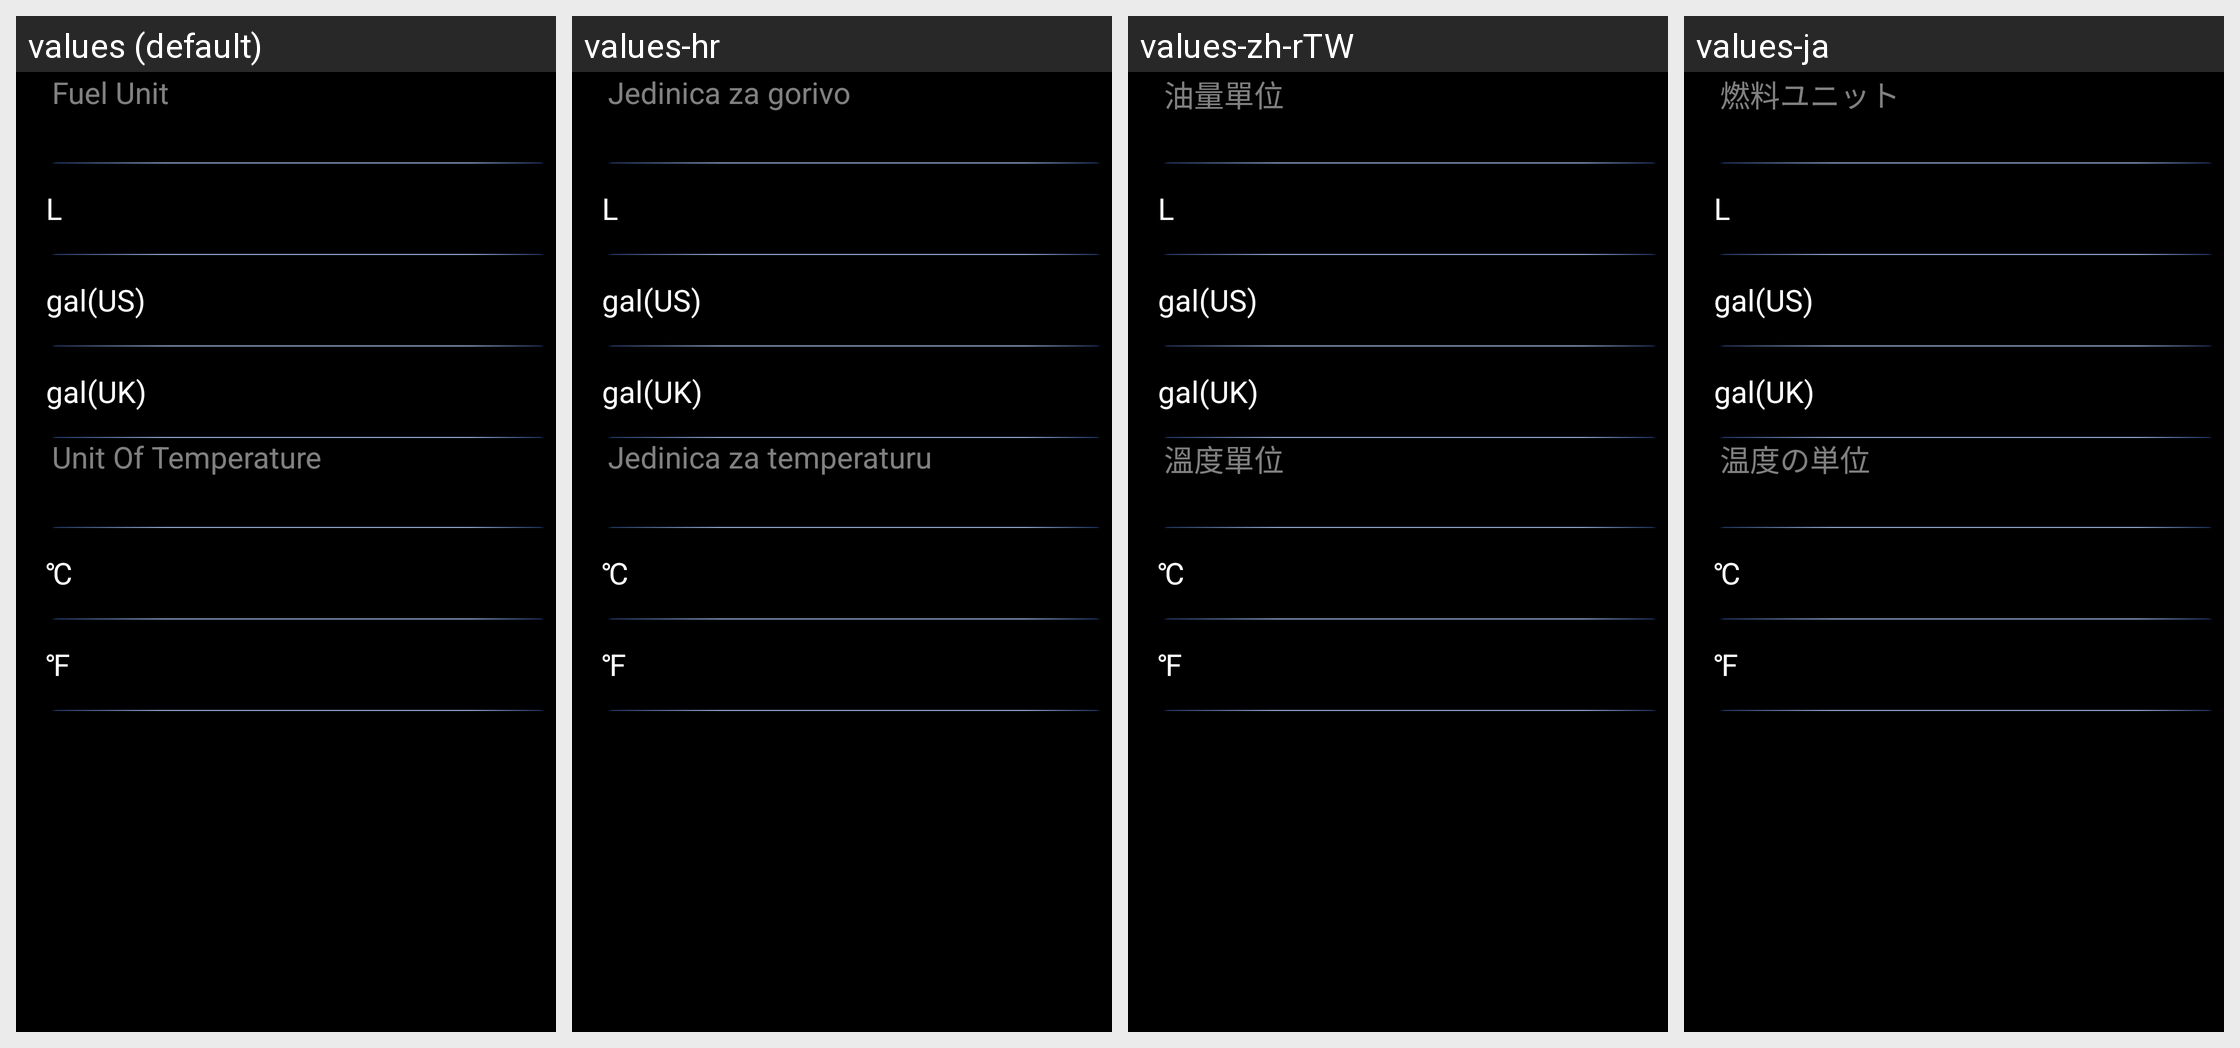

Translations of the strings shown on this Android screen, per locale in the grid:
Android screen res/layout/view_id9_main_settings_unit.xml rendered under 4 locales, left to right: values (default), values-hr, values-zh-rTW, values-ja. Device: Nexus 5 (rendered at 1080×1920; each locale shown at half size, 540×960, under a caption strip naming it); theme AppTheme.
Other locales in the repository, not shown: values-ar, values-cs, values-de, values-el, values-es, values-fr, values-it, values-iw-rIL, values-ko, values-nl, values-pl, values-pt, values-ru, values-th, values-tr-rTR, values-vi-rVN, values-zh-rCN.
Strings drawn on this screen, with the default value and each locale's value (text and hints the layout hard-codes, and strings that could not be matched under every locale, appear in the picture but are not listed):

fuel_unit
  values: Fuel Unit
  values-hr: Jedinica za gorivo
  values-zh-rTW: 油量單位
  values-ja: 燃料ユニット

audi_set_temp_unit
  values: Unit Of Temperature
  values-hr: Jedinica za temperaturu
  values-zh-rTW: 溫度單位
  values-ja: 温度の単位
